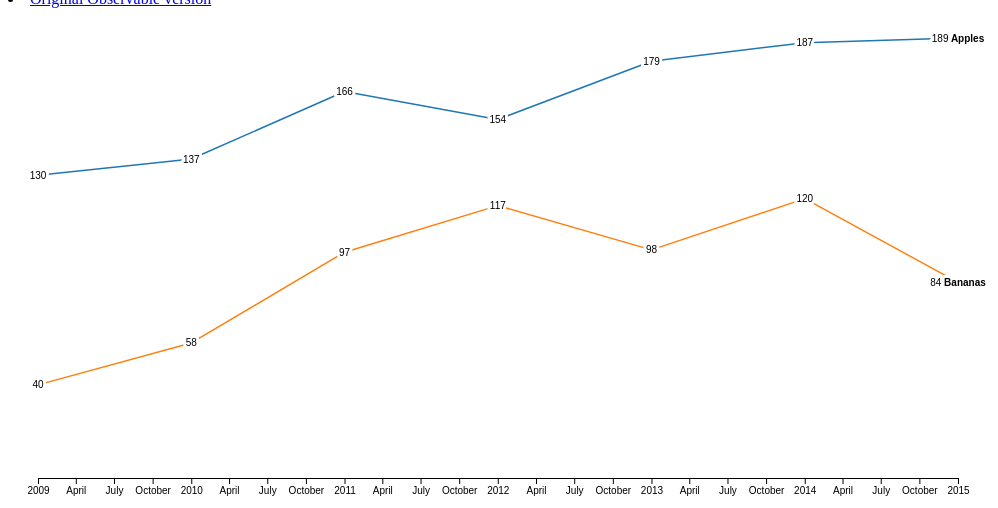
D3 v7 page, settled after 360 driven frames (6 s of simulated time); the page loaded 1 data file(s).


// ── script/chart.js
/// Modified source copyright
// Copyright 2022 Takanori Fujiwara.
// Released under the BSD 3-Clause 'New' or 'Revised' License

/// Original source copyright
// Copyright 2021 Observable, Inc.
// Released under the ISC license.
// https://observablehq.com/@d3/inline-labels

export const inlineChart = (data, {
  svgId = 'inline-chart',
  x = ([x]) => x, // given d in data, returns the (temporal) x-value
  y = ([, y]) => y, // given d in data, returns the (quantitative) y-value
  z = () => 1, // given d in data, returns the (categorical) z-value
  defined, // for gaps in data
  curve = d3.curveLinear, // method of interpolation between points
  marginTop = 30, // top margin, in pixels
  marginRight = 50, // right margin, in pixels
  marginBottom = 30, // bottom margin, in pixels
  marginLeft = 30, // left margin, in pixels
  width = 640, // outer width, in pixels
  height = 400, // outer height, in pixels
  xType = d3.scaleUtc, // type of x-scale
  xDomain, // [xmin, xmax]
  xRange = [marginLeft, width - marginRight], // [left, right]
  yType = d3.scaleLinear, // type of y-scale
  yDomain, // [ymin, ymax]
  yRange = [height - marginBottom, marginTop], // [bottom, top]
  zDomain, // array of z-values
  yFormat, // a format specifier string for the labels
  colors = d3.schemeCategory10, // stroke color of line
  strokeLinecap = 'round', // stroke line cap of the line
  strokeLinejoin = 'round', // stroke line join of the line
  strokeWidth = 1.5, // stroke width of line, in pixels
  strokeOpacity = 1, // stroke opacity of line
  halo = '#fff', // color of label halo
  haloWidth = 6 // padding around the labels
} = {}) => {
  // Compute values.
  const X = d3.map(data, x);
  const Y = d3.map(data, y);
  const Z = d3.map(data, z);
  if (defined === undefined) defined = (d, i) => !isNaN(X[i]) && !isNaN(Y[i]);
  const D = d3.map(data, defined);

  // Compute default domains, and unique the z-domain.
  if (xDomain === undefined) xDomain = d3.extent(X);
  if (yDomain === undefined) yDomain = [0, d3.max(Y)];
  if (zDomain === undefined) zDomain = Z;
  zDomain = new d3.InternSet(zDomain);

  // Omit any data not present in the z-domain.
  const I = d3.range(X.length).filter(i => zDomain.has(Z[i]));

  // Construct scales and axes.
  const xScale = xType(xDomain, xRange);
  const yScale = yType(yDomain, yRange);
  const color = d3.scaleOrdinal(zDomain, colors);
  const xAxis = d3.axisBottom(xScale).ticks(width / 80).tickSizeOuter(0);

  // Construct formats.
  yFormat = yScale.tickFormat(null, yFormat);

  // Construct a line generator.
  const line = d3.line()
    .defined(i => D[i])
    .curve(curve)
    .x(i => xScale(X[i]))
    .y(i => yScale(Y[i]));

  const svg = d3.create('svg')
    .attr('id', svgId)
    .attr('width', width)
    .attr('height', height)
    .attr('viewBox', [0, 0, width, height])
    .attr('style', 'max-width: 100%; height: auto; height: intrinsic;');

  svg.append('g')
    .attr('transform', `translate(0,${height - marginBottom})`)
    .call(xAxis);

  const serie = svg.append('g')
    .selectAll('g')
    .data(d3.group(I, i => Z[i]))
    .join('g');

  const path = serie.append('path')
    .attr('fill', 'none')
    .attr('stroke', ([key]) => color(key))
    .attr('stroke-width', strokeWidth)
    .attr('stroke-linecap', strokeLinecap)
    .attr('stroke-linejoin', strokeLinejoin)
    .attr('stroke-opacity', strokeOpacity)
    .style('mix-blend-mode', 'multiply')
    .attr('d', ([, I]) => line(I));

  serie.append('g')
    .attr('font-family', 'sans-serif')
    .attr('font-size', 10)
    .attr('text-anchor', 'middle')
    .attr('stroke-linejoin', 'round')
    .attr('stroke-linecap', 'round')
    .selectAll('text')
    .data(([, I]) => I)
    .join('text')
    .attr('dy', '0.35em')
    .attr('x', i => xScale(X[i]))
    .attr('y', i => yScale(Y[i]))
    .text(i => yFormat(Y[i]))
    .call(text => text
      .filter((_, j, I) => j === I.length - 1)
      .append('tspan')
      .attr('font-weight', 'bold')
      .text(i => ` ${Z[i]}`))
    .call(text => text.clone(true))
    .attr('fill', 'none')
    .attr('stroke', halo)
    .attr('stroke-width', haloWidth);

  return Object.assign(svg.node(), {
    scales: {
      color
    }
  });
}
// ── script/main.js
// Copyright 2022 Takanori Fujiwara.
// Released under the BSD 3-Clause 'New' or 'Revised' License

import {
  inlineChart
} from './chart.js';

const sales = await d3.csv('./data/fruit-sales.csv', d3.autoType);

const chart = inlineChart(sales, {
  x: d => d.date,
  y: d => d.sales,
  z: d => d.fruit,
  width: 1000,
  height: 500
});

d3.select('body').append(() => chart);

### data: data/fruit-sales.csv
date, fruit, sales
2009-01-01, Apples, 130
2009-01-01, Bananas, 40
2010-01-01, Apples, 137
2010-01-01, Bananas, 58
2011-01-01, Apples, 166
2011-01-01, Bananas, 97
2012-01-01, Apples, 154
2012-01-01, Bananas, 117
2013-01-01, Apples, 179
2013-01-01, Bananas, 98
2014-01-01, Apples, 187
2014-01-01, Bananas, 120
2015-01-01, Apples, 189
2015-01-01, Bananas, 84